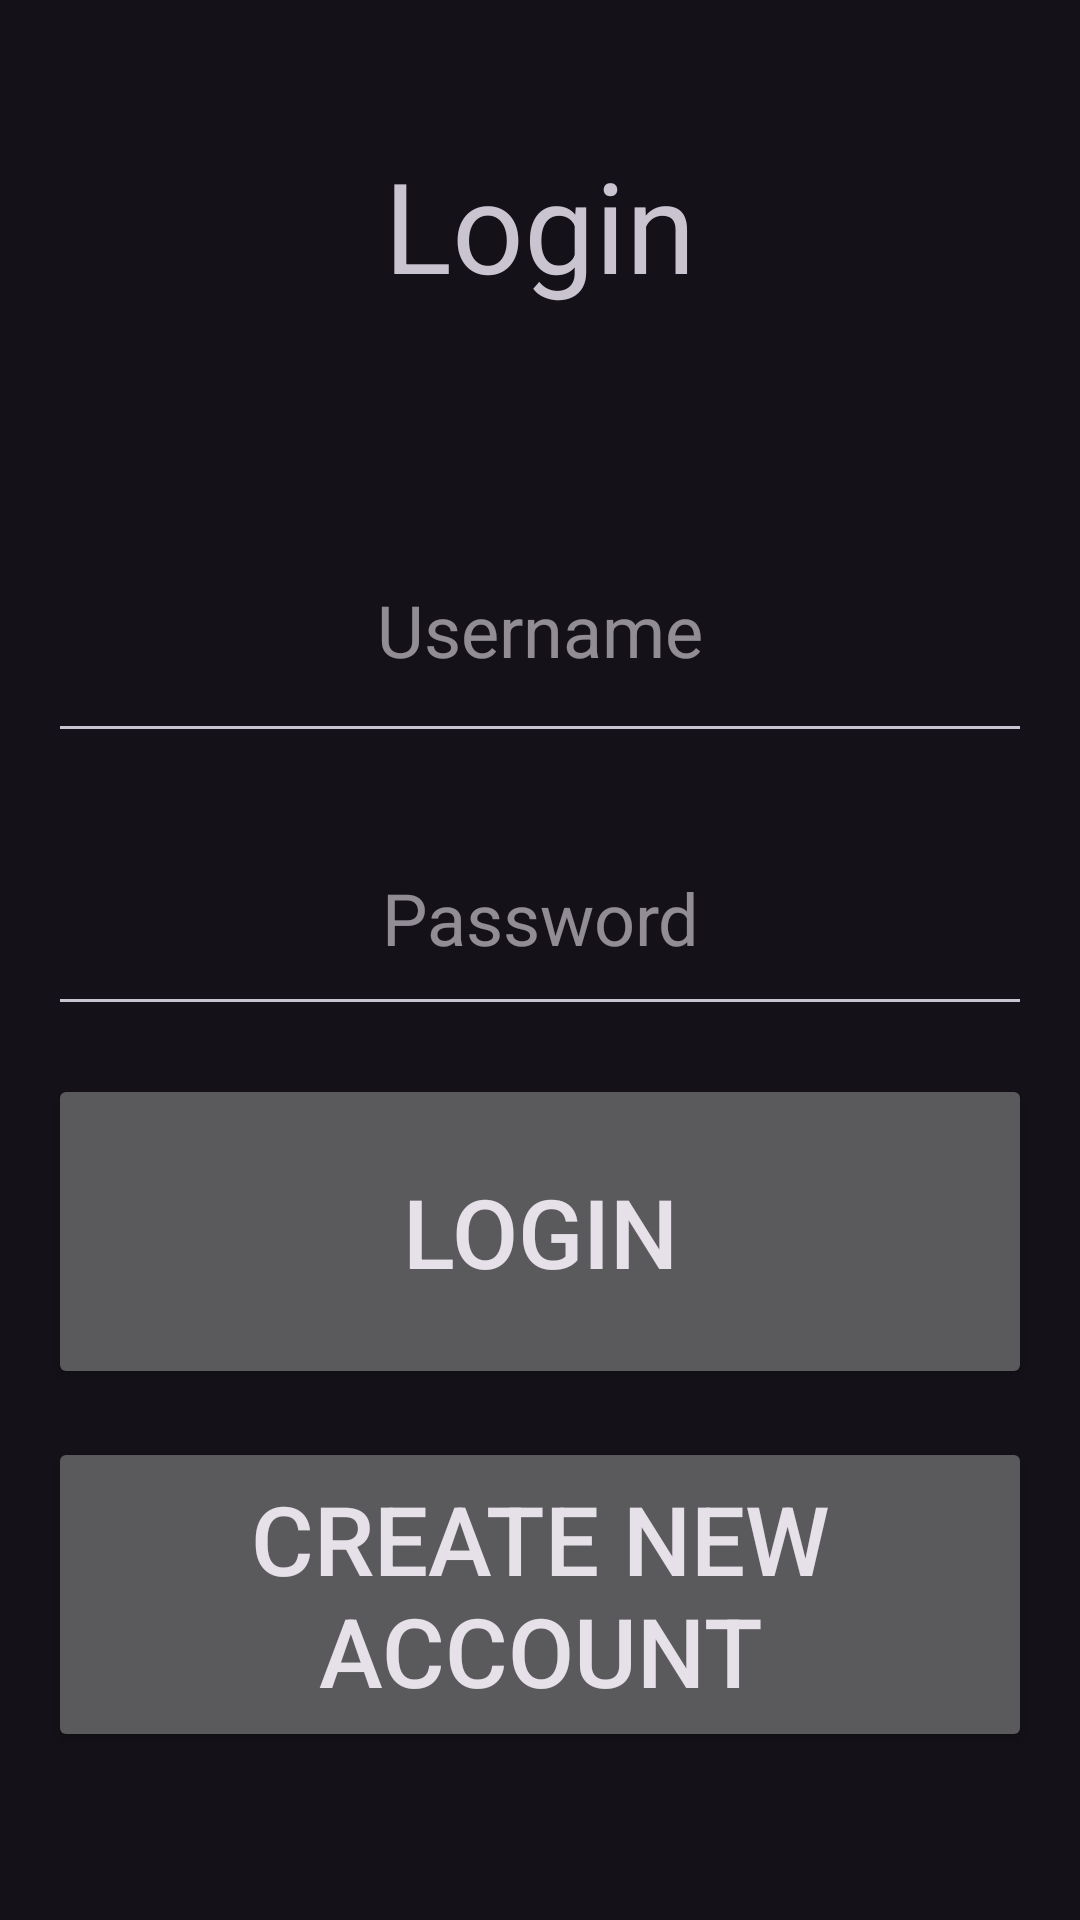

Produce the Android XML layout that renders to this screen, including the resource entries it uses.
<!-- AndroidManifest.xml: application theme Theme.LabAndroidDemo -->
<!-- res/layout/activity_login.xml -->
<?xml version="1.0" encoding="utf-8"?>
<androidx.constraintlayout.widget.ConstraintLayout xmlns:android="http://schemas.android.com/apk/res/android"
    xmlns:app="http://schemas.android.com/apk/res-auto"
    xmlns:tools="http://schemas.android.com/tools"
    android:id="@+id/main"
    android:layout_width="match_parent"
    android:layout_height="match_parent"
    tools:context=".LoginActivity">


    <TextView
        android:id="@+id/titleLoginTextView"
        android:layout_width="match_parent"
        android:layout_height="150dip"
        android:gravity="center"
        android:text="Login"
        android:textSize="42sp"
        app:layout_constraintEnd_toEndOf="parent"
        app:layout_constraintStart_toStartOf="parent"
        app:layout_constraintTop_toTopOf="parent" />

    <EditText
        android:id="@+id/usernameLoginEditText"
        android:layout_width="match_parent"
        android:layout_height="85dip"
        android:layout_margin="16dp"
        android:autofillHints="Please enter username"
        android:gravity="center"
        android:hint="Username"
        android:textSize="24sp"
        app:layout_constraintEnd_toEndOf="parent"
        app:layout_constraintStart_toStartOf="parent"
        app:layout_constraintTop_toBottomOf="@id/titleLoginTextView" />

    <EditText
        android:id="@+id/passwordLoginEditText"
        android:layout_width="match_parent"
        android:layout_height="75dip"
        android:layout_margin="16dp"
        android:autofillHints="Please enter password"
        android:gravity="center"
        android:hint="Password"
        android:inputType="textPassword"
        android:textSize="24sp"
        app:layout_constraintEnd_toEndOf="parent"
        app:layout_constraintStart_toStartOf="parent"
        app:layout_constraintTop_toBottomOf="@id/usernameLoginEditText" />

    <Button
        android:id="@+id/loginButton"
        android:layout_width="match_parent"
        android:layout_height="105dp"
        android:layout_margin="16dp"
        android:text="Login"
        android:textSize="32sp"
        app:layout_constraintEnd_toEndOf="parent"
        app:layout_constraintStart_toStartOf="parent"
        app:layout_constraintTop_toBottomOf="@id/passwordLoginEditText" />

    <Button
        android:id="@+id/createNewAccountButton"
        android:layout_width="match_parent"
        android:layout_height="105dp"
        android:layout_margin="16dp"
        android:text="Create New Account"
        android:textSize="32sp"
        app:layout_constraintEnd_toEndOf="parent"
        app:layout_constraintStart_toStartOf="parent"
        app:layout_constraintTop_toBottomOf="@id/loginButton" />

</androidx.constraintlayout.widget.ConstraintLayout>
<!-- resources referenced by this layout -->
<resources>
  <style name="Theme.LabAndroidDemo" parent="Base.Theme.LabAndroidDemo" />
  <style name="Base.Theme.LabAndroidDemo" parent="Theme.Material3.Dark.NoActionBar">
          
          
      </style>
</resources>
